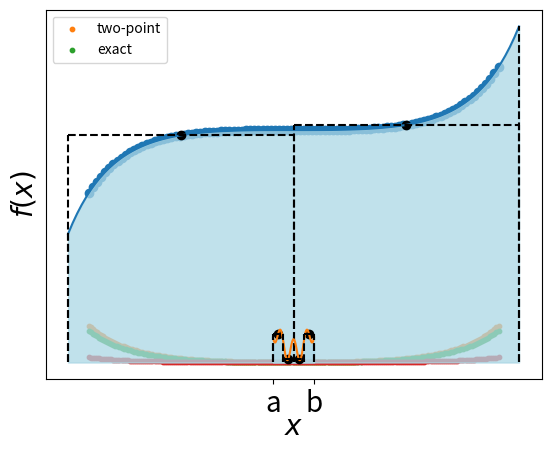

Python code for this plot:
import numpy as np
import matplotlib
import matplotlib.pyplot as plt

# in Python.

# def f(x):
    # code here
    #return y
    
def f(x):
    x = x/10
    return np.exp(x**2)*x**3 + 10

# https://numpy.org/doc/stable/reference/generated/numpy.linspace.html
x = np.linspace(-10, 10, 100)

# evaluate our function
y = f(x)

print('what is x?: ', type(x))
print('what is f?: ', type(f))
print('what is y?: ', type(y))

# let's plot the function f(x)
# exercise
# what is the difference between plt.plot(x,y) and plt.scatter(x,y)


plt.scatter(x,y)
plt.ylabel('y',fontsize=20)
plt.xlabel('x', fontsize=20)

def df_dx(x,h):
    x_p_h = x + h
    x_m_h = x - h
    y1 = f(x_p_h)
    y2 = f(x_m_h)
    y = y1 - y2
    return y/(2*h)
    

def df_dx_true(x):
    x2 = np.power(x,2)
    x4 = np.power(x,4)
    print(type(x))
    e = np.exp(x2/100)
    y = 3*x2/(10**3) + x4/50000
    y = y*e
    return y

x = np.linspace(-10,10,200)
h = 2. 
df_num = df_dx(x,h)

df_true = df_dx_true(x)

plt.scatter(x,df_num, s=10, label = 'two-point')
plt.scatter(x, df_true, s=10, label='exact')
plt.legend()


plt.ylabel(r'$\frac{df(x)}{dx}$', fontsize=20)
plt.xlabel('x', fontsize=20)

error = df_num - df_true
plt.scatter(x, error, s=10)

plt.ylabel(r'$\Delta\epsilon$', fontsize=20)
plt.xlabel('x', fontsize=20)

def f(x):
    x = x/10
    return (x**3)*np.exp(x**2) + 10

a = -11
b = 11

x = np.linspace(a, b, 100)
y = f(x)

plt.plot(x, y)
plt.fill_between(x, y, color='lightblue', alpha=0.5)
plt.vlines(a, 0, f(a), color='k', ls='--')
plt.vlines(b, 0, f(b), color='k', ls='--')

plt.xticks([-10, 10], ['a', 'b'], fontsize=20)
plt.xlabel(r'$x$', fontsize=20, labelpad=-5)
plt.yticks([])
plt.ylabel(r'$f(x)$', fontsize=20)


# formula for the area of a rectangle
# area = height*width
area = (f(b))*(b-a)
print('integral value is ', area)

x = np.linspace(a, b, 3)
h = x[1] - x[0]
print(x)

area = 0
for xi in x[:-1]:
    xj = xi + h/2
    yj = f(xj)
    aj = yj*(h)
    area = area + aj
    
print(area)

x = np.linspace(a, b, 100)
y = f(x)
plt.fill_between(x, y, color='lightblue', alpha=0.5)

x = np.linspace(a, b, 3)
h = x[1] - x[0]
area = 0
for xi in x[:-1]:
    xj = xi + h/2
    yj = f(xj)
    aj = yj*(h)
    print('area = ', aj)
    plt.scatter(xj, yj, color='k')
    plt.vlines(xi, 0, f(xj), color='k', ls='--')
    plt.vlines(xi + h, 0, f(xj), color='k', ls='--')
    plt.hlines(f(xj), xi, xi+h, color='k', ls='--')
    area += aj
plt.xticks([-10, 10], ['a', 'b'], fontsize=20)
plt.xlabel(r'$x$', fontsize=20, labelpad=-5)
plt.yticks([])
plt.ylabel(r'$f(x)$', fontsize=20)
    
print('-------------------')
print('total area = ', area) 
print('-------------------')


def f(x):
    return np.cos(5*x)**2 + x**2

a = -1
b = 1

x = np.linspace(a, b, 100)
y = f(x)

plt.plot(x, y)
plt.fill_between(x, y, color='lightblue', alpha=0.5)
plt.vlines(a, 0, f(a), color='k', ls='--')
plt.vlines(b, 0, f(b), color='k', ls='--')

plt.xticks([-1, 1], ['a', 'b'], fontsize=20)
plt.xlabel(r'$x$', fontsize=20, labelpad=-5)
plt.yticks([])
plt.ylabel(r'$f(x)$', fontsize=20)


x = np.linspace(a, b, 200)
y = f(x)
plt.fill_between(x, y, color='lightblue', alpha=0.5)

x = np.linspace(a, b, 5)
h = x[1] - x[0]
area = 0
for xi in x[:-1]:
    xj = xi + h/2
    yj = f(xj)
    aj = yj*(h)
    print('area = ', aj)
    plt.scatter(xj, yj, color='k')
    plt.vlines(xi, 0, f(xj), color='k', ls='--')
    plt.vlines(xi + h, 0, f(xj), color='k', ls='--')
    plt.hlines(f(xj), xi, xi+h, color='k', ls='--')
    area += aj
plt.xticks([-1, 1], ['a', 'b'], fontsize=20)
plt.xlabel(r'$x$', fontsize=20, labelpad=-5)
plt.yticks([])
plt.ylabel(r'$f(x)$', fontsize=20)

print('-------------------')
print('total area = ', area)
print('-------------------')

